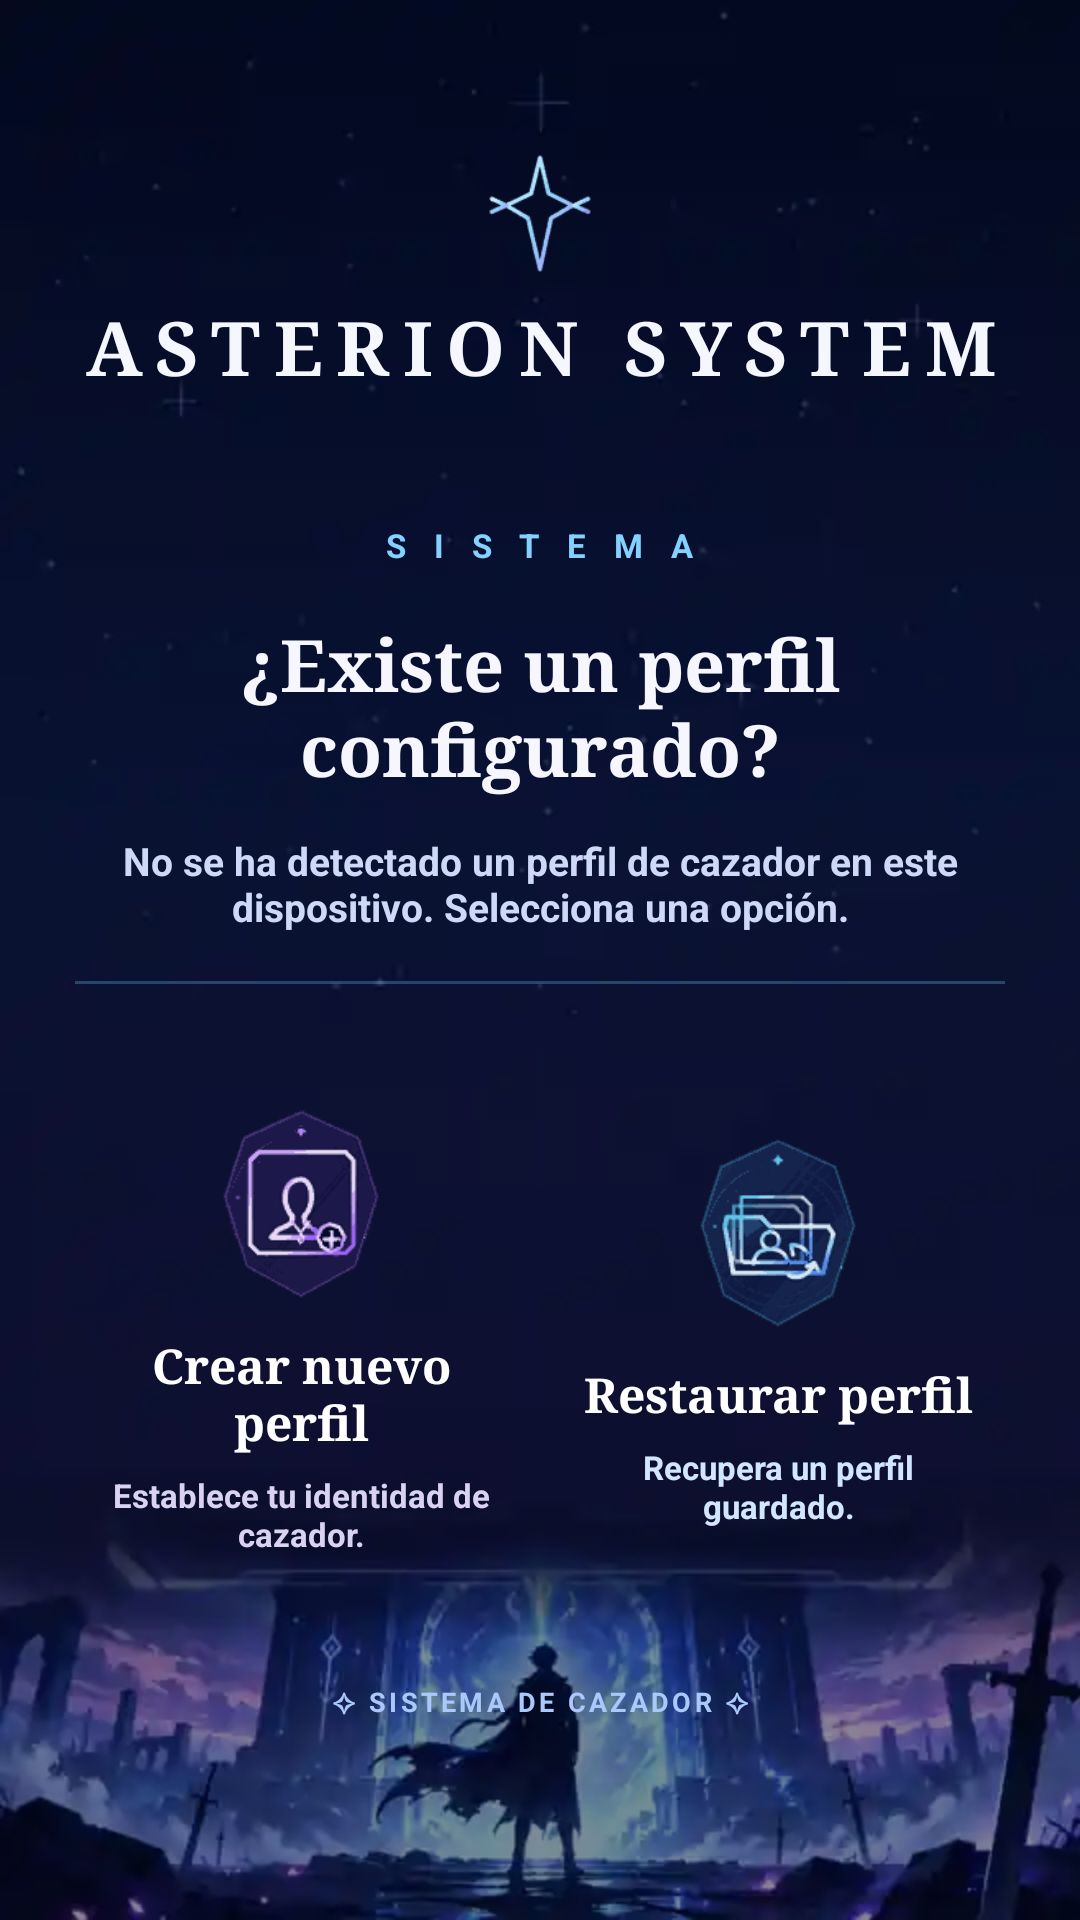

Produce the Android XML layout that renders to this screen, including the resource entries it uses.
<!-- AndroidManifest.xml: application theme Theme.AsterionSystem -->
<!-- res/layout/screen_profile_gate.xml -->
<?xml version="1.0" encoding="utf-8"?>
<FrameLayout xmlns:android="http://schemas.android.com/apk/res/android"
    android:layout_width="match_parent"
    android:layout_height="match_parent"
    android:background="#060C1F"
    android:tag="inverse">
    <ImageView
        android:layout_width="match_parent"
        android:layout_height="match_parent"
        android:scaleType="centerCrop"
        android:src="@drawable/asterion_profile_background"
        android:contentDescription="@null" />
    <View android:layout_width="match_parent"
        android:layout_height="match_parent"
        android:background="#77040A20" />
    <ScrollView
        android:layout_width="match_parent"
        android:layout_height="match_parent"
        android:fillViewport="true"
        android:clipToPadding="false">
        <LinearLayout
            android:layout_width="match_parent"
            android:layout_height="match_parent"
            android:gravity="center"
            android:orientation="vertical"
            android:paddingStart="13dp"
            android:paddingEnd="13dp"
            android:paddingTop="28dp"
            android:paddingBottom="28dp">
            <ImageView
                android:layout_width="54dp"
                android:layout_height="54dp"
                android:src="@drawable/asterion_profile_seal"
                android:contentDescription="@null" />
            <TextView
                android:layout_width="match_parent"
                android:layout_height="wrap_content"
                android:gravity="center"
                android:letterSpacing="0.18"
                android:fontFamily="serif"
                android:text="@string/app_name"
                android:textAllCaps="true"
                android:textColor="#F5F7FF"
                android:textSize="25sp"
                android:textStyle="bold" />
            <LinearLayout
                android:id="@+id/profile_gate_panel"
                android:layout_width="match_parent"
                android:layout_height="wrap_content"
                android:layout_marginTop="20dp"
                android:paddingStart="12dp"
                android:paddingEnd="12dp"
                android:paddingTop="22dp"
                android:paddingBottom="22dp"
                android:orientation="vertical"
                android:gravity="center_horizontal">
                <TextView
                    android:layout_width="wrap_content"
                    android:layout_height="wrap_content"
                    android:letterSpacing="0.30"
                    android:text="@string/profile_system_label"
                    android:textColor="#84D1FF"
                    android:textSize="11sp"
                    android:textStyle="bold" />
                <TextView
                    android:layout_width="match_parent"
                    android:layout_height="wrap_content"
                    android:layout_marginTop="16dp"
                    android:gravity="center"
                    android:fontFamily="serif"
                    android:text="@string/profile_gate_title"
                    android:textColor="#F6F6FF"
                    android:textSize="24sp"
                    android:textStyle="bold" />
                <TextView
                    android:layout_width="match_parent"
                    android:layout_height="wrap_content"
                    android:layout_marginTop="12dp"
                    android:gravity="center"
                    android:text="@string/profile_gate_description"
                    android:textColor="#CDD9F7"
                    android:textSize="13sp"
                    android:textStyle="bold" />
                <View android:layout_width="match_parent"
                    android:layout_height="1dp"
                    android:layout_marginTop="16dp"
                    android:background="#457BCFFF" />
                <LinearLayout
                    android:layout_width="match_parent"
                    android:layout_height="wrap_content"
                    android:layout_marginTop="12dp"
                    android:orientation="horizontal"
                    android:baselineAligned="false">
                    <LinearLayout
                        android:id="@+id/profile_gate_create"
                        android:layout_width="0dp"
                        android:layout_height="207dp"
                        android:layout_weight="1"
                        android:layout_marginEnd="4dp"
                        android:padding="8dp"
                        android:orientation="vertical"
                        android:gravity="center"
                        android:focusable="true"
                        android:clickable="true"
                        android:importantForAccessibility="yes"
                        android:contentDescription="@string/profile_create_action">
                        <ImageView android:layout_width="70dp"
                            android:layout_height="70dp"
                            android:src="@drawable/asterion_profile_create"
                            android:contentDescription="@null" />
                        <TextView
                            android:layout_width="match_parent"
                            android:layout_height="wrap_content"
                            android:layout_marginTop="6dp"
                            android:gravity="center"
                            android:fontFamily="serif"
                            android:text="@string/profile_create_action"
                            android:textColor="#FFFFFF"
                            android:textSize="16sp"
                            android:textStyle="bold" />
                        <TextView
                            android:layout_width="match_parent"
                            android:layout_height="wrap_content"
                            android:layout_marginTop="6dp"
                            android:gravity="center"
                            android:text="@string/profile_create_description"
                            android:textColor="#D9D3F1"
                            android:textSize="11sp"
                            android:textStyle="bold" />
                    </LinearLayout>
                    <LinearLayout
                        android:id="@+id/profile_gate_restore"
                        android:layout_width="0dp"
                        android:layout_height="207dp"
                        android:layout_weight="1"
                        android:layout_marginStart="4dp"
                        android:padding="8dp"
                        android:orientation="vertical"
                        android:gravity="center"
                        android:focusable="true"
                        android:clickable="true"
                        android:importantForAccessibility="yes"
                        android:contentDescription="@string/profile_restore_action">
                        <ImageView android:layout_width="70dp"
                            android:layout_height="70dp"
                            android:src="@drawable/asterion_profile_restore"
                            android:contentDescription="@null" />
                        <TextView
                            android:layout_width="match_parent"
                            android:layout_height="wrap_content"
                            android:layout_marginTop="6dp"
                            android:gravity="center"
                            android:fontFamily="serif"
                            android:text="@string/profile_restore_action"
                            android:textColor="#FFFFFF"
                            android:textSize="16sp"
                            android:textStyle="bold" />
                        <TextView
                            android:layout_width="match_parent"
                            android:layout_height="wrap_content"
                            android:layout_marginTop="6dp"
                            android:gravity="center"
                            android:text="@string/profile_restore_description"
                            android:textColor="#D2E7FF"
                            android:textSize="11sp"
                            android:textStyle="bold" />
                    </LinearLayout>
                </LinearLayout>
                <TextView
                    android:layout_width="match_parent"
                    android:layout_height="wrap_content"
                    android:layout_marginTop="14dp"
                    android:gravity="center"
                    android:letterSpacing="0.12"
                    android:text="@string/profile_gate_footer"
                    android:textColor="#AAC8FA"
                    android:textSize="9sp"
                    android:textStyle="bold" />
            </LinearLayout>
        </LinearLayout>
    </ScrollView>
</FrameLayout>
<!-- resources referenced by this layout -->
<resources>
  <string name="app_name">Asterion System</string>
  <string name="profile_create_action">Crear nuevo perfil</string>
  <string name="profile_create_description">Establece tu identidad de cazador.</string>
  <string name="profile_gate_description">No se ha detectado un perfil de cazador en este dispositivo. Selecciona una opción.</string>
  <string name="profile_gate_footer">✧ SISTEMA DE CAZADOR ✧</string>
  <string name="profile_gate_title">¿Existe un perfil configurado?</string>
  <string name="profile_restore_action">Restaurar perfil</string>
  <string name="profile_restore_description">Recupera un perfil guardado.</string>
  <string name="profile_system_label">S I S T E M A</string>
  <style name="Asterion.Dialog.Dark" parent="android:style/Theme.Material.Dialog.Alert">
          <item name="android:fontFamily">sans-serif</item>
          <item name="android:textViewStyle">@style/Asterion.BoldTextView</item>
          <item name="android:colorAccent">#C4ABFF</item>
          <item name="android:colorBackground">#17171F</item>
          <item name="android:textColorPrimary">#F5F4FA</item>
          <item name="android:textColorSecondary">#B5B3C3</item>
      </style>
  <style name="Asterion.BoldTextView" parent="android:style/Widget.TextView">
          <item name="android:textStyle">bold</item>
      </style>
  <style name="Asterion.BoldSpinner.Dark">
          <item name="android:textColor">#F5F4FA</item>
      </style>
  <style name="Asterion.ActionButton" parent="android:style/Widget.Material.Button">
          <item name="android:background">@drawable/asterion_button_selector</item>
          <item name="android:textColor">?attr/asterionInk</item>
          <item name="android:textAllCaps">false</item>
          <item name="android:textStyle">bold</item>
          <item name="android:minHeight">48dp</item>
          <item name="android:paddingLeft">16dp</item>
          <item name="android:paddingRight">16dp</item>
      </style>
  <style name="Asterion.TextInput" parent="android:style/Widget.Material.EditText">
          <item name="android:textColor">?attr/asterionInk</item>
          <item name="android:textColorHint">?attr/asterionMuted</item>
          <item name="android:textStyle">bold</item>
          <item name="android:backgroundTint">?attr/asterionAccent</item>
          <item name="android:minHeight">48dp</item>
      </style>
  <!-- drawable asterion_button_selector (drawable) -->
  <?xml version="1.0" encoding="utf-8"?>
  <selector xmlns:android="http://schemas.android.com/apk/res/android">
      <item android:state_pressed="true" android:drawable="@drawable/asterion_button_pressed"/>
      <item android:state_focused="true" android:drawable="@drawable/asterion_button_pressed"/>
      <item android:drawable="@drawable/asterion_button_normal"/>
  </selector>
  <!-- drawable asterion_button_pressed (drawable) -->
  <?xml version="1.0" encoding="utf-8"?>
  <shape xmlns:android="http://schemas.android.com/apk/res/android" android:shape="rectangle">
      <solid android:color="#355CA0"/>
      <corners android:radius="12dp"/>
      <stroke android:width="2dp" android:color="?attr/asterionAccent"/>
  </shape>
  <!-- drawable asterion_button_normal (drawable) -->
  <?xml version="1.0" encoding="utf-8"?>
  <shape xmlns:android="http://schemas.android.com/apk/res/android" android:shape="rectangle">
      <gradient android:angle="0" android:startColor="#18365D" android:endColor="#32245E"/>
      <corners android:radius="12dp"/>
      <stroke android:width="1dp" android:color="?attr/asterionLine"/>
  </shape>
</resources>
